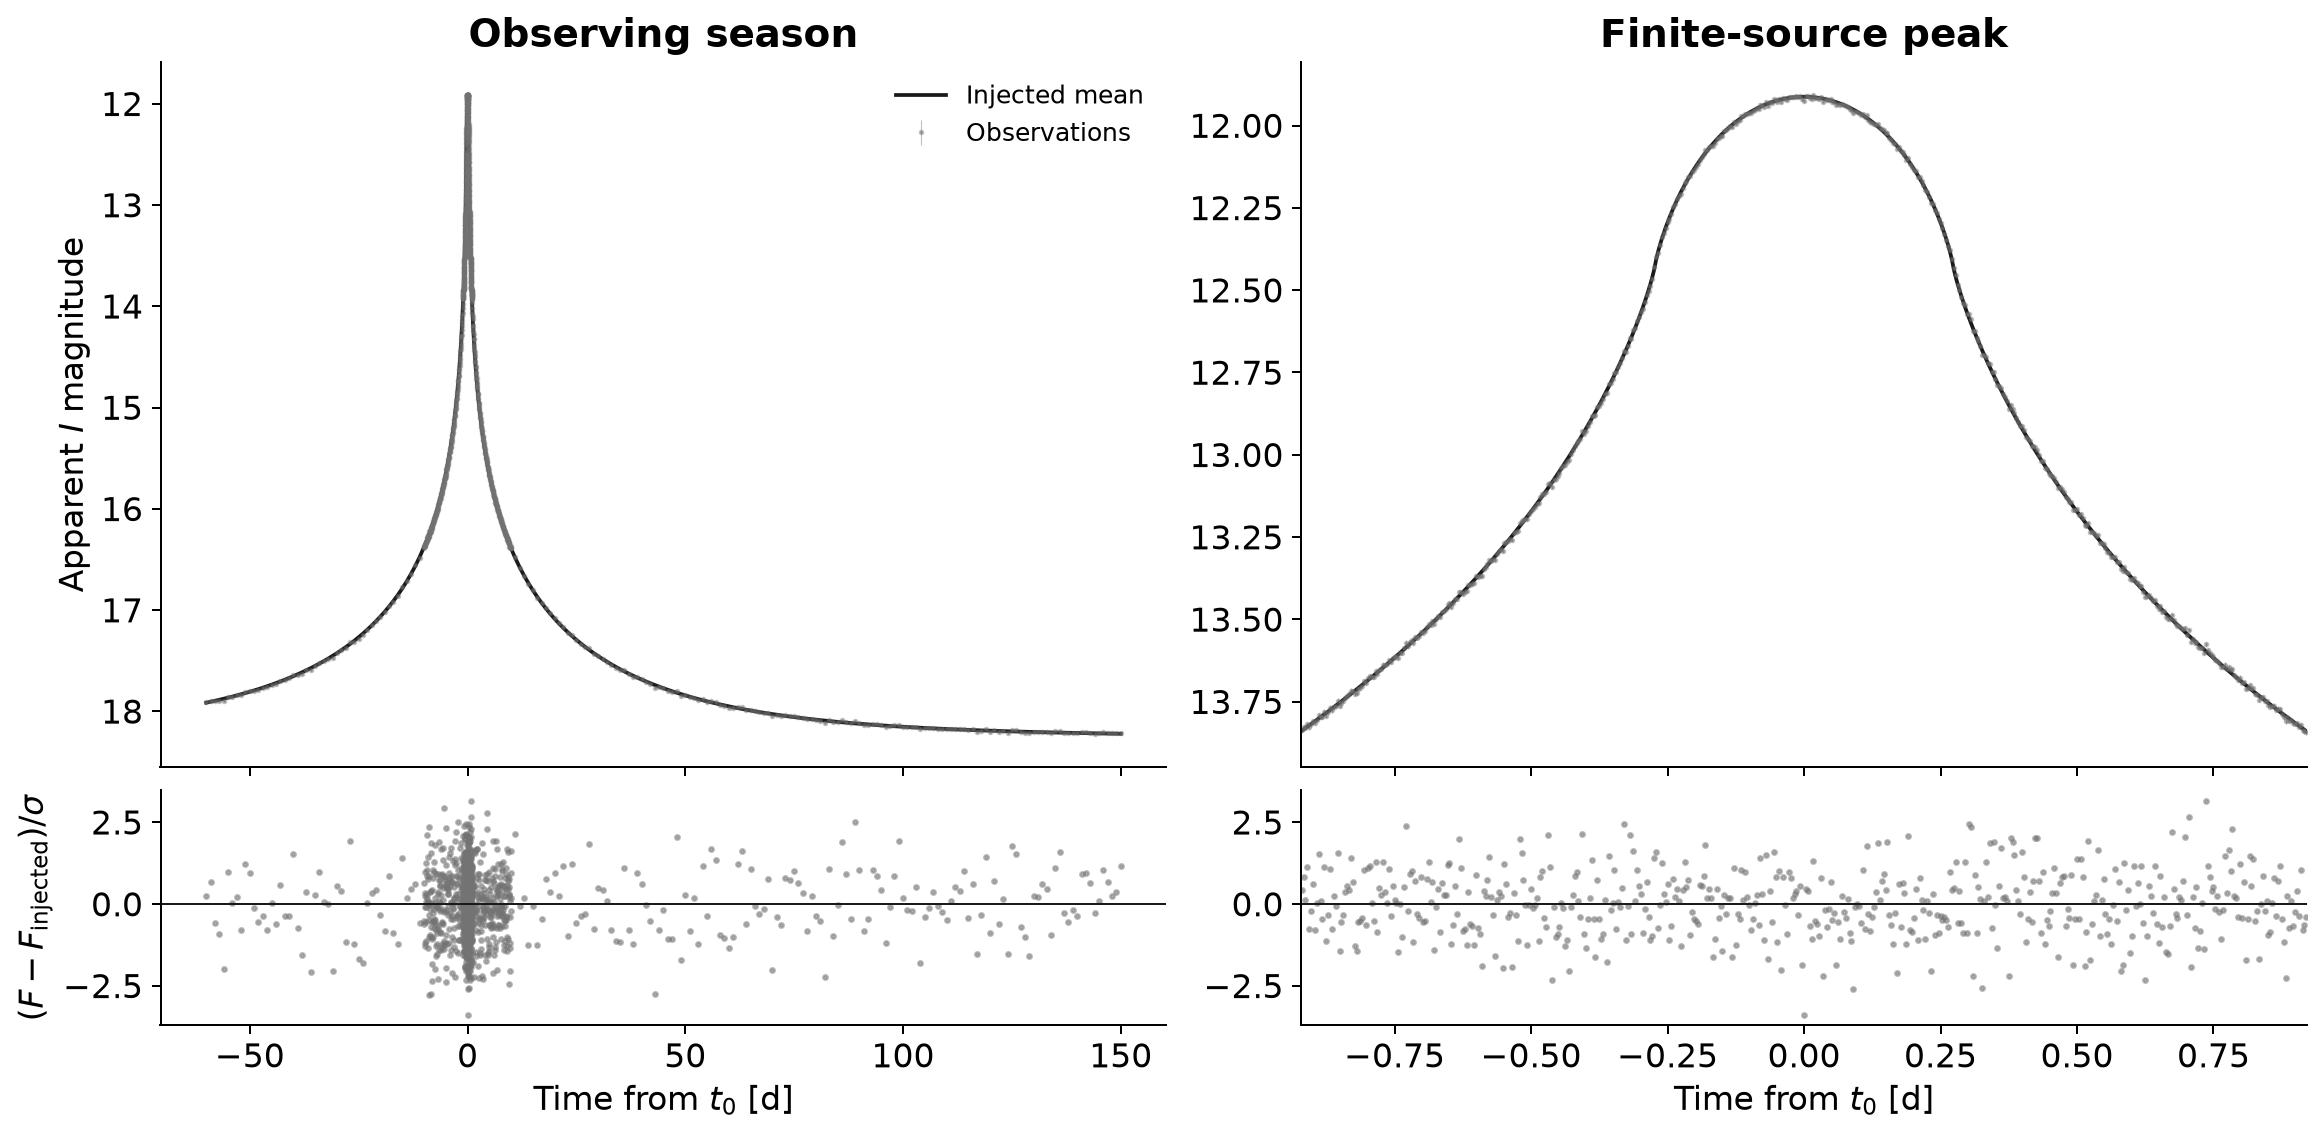

The data file committed next to this chart (first rows):
time_day, flux, error, mean, exposure_seconds
-6.000000000000000000e+01, 1.373774649693346284e+00, 1.146470514790940733e-02, 1.370974630410935147e+00, 4.202190276104495581e+01
-5.900000000000000000e+01, 1.390564316213903862e+00, 1.155278763266904575e-02, 1.382729466104952509e+00, 4.160091007341429759e+01
-5.800000000000000000e+01, 1.388160967754745290e+00, 1.164456010841423937e-02, 1.394979199831142047e+00, 4.117068483790673383e+01
-5.700000000000000000e+01, 1.397083256002233487e+00, 1.174022349058541533e-02, 1.407751281547613420e+00, 4.073110210848726354e+01
-5.600000000000000000e+01, 1.397491785515430740e+00, 1.183999292980198424e-02, 1.421075135852417182e+00, 4.028204044124224481e+01
-5.500000000000000000e+01, 1.446587502349134580e+00, 1.194409909604212013e-02, 1.434982341168299369e+00, 3.982338226300227291e+01
-5.400000000000000000e+01, 1.449707595693737083e+00, 1.205278960509153889e-02, 1.449506828754505205e+00, 3.935501425193915281e+01
-5.300000000000000000e+01, 1.467188099772335885e+00, 1.216633060621917853e-02, 1.464685104213650613e+00, 3.887682772960171462e+01
-5.200000000000000000e+01, 1.470930024807721281e+00, 1.228500855294370128e-02, 1.480556494567635495e+00, 3.838871906375926812e+01
-5.100000000000000000e+01, 1.512383200601240096e+00, 1.240913218211088173e-02, 1.497163424434732049e+00, 3.789059008132112183e+01
-5.000000000000000000e+01, 1.526378550158557168e+00, 1.253903473038581531e-02, 1.514551725357332623e+00, 3.738234849049566577e+01
-4.900000000000000000e+01, 1.531226855907125151e+00, 1.267507642176946350e-02, 1.532770982914978264e+00, 3.686390831124488443e+01
-4.800000000000000000e+01, 1.544750065193990718e+00, 1.281764726500501765e-02, 1.551874926924888154e+00, 3.633519031297858248e+01
-4.700000000000000000e+01, 1.567296592929207755e+00, 1.296717020595912137e-02, 1.571921870817294398e+00, 3.579612245831916084e+01
-4.600000000000000000e+01, 1.582493962030452117e+00, 1.312410468763069125e-02, 1.592975207255449055e+00, 3.524664035165238829e+01
-4.500000000000000000e+01, 1.615456978066860394e+00, 1.328895067999790250e-02, 1.615103968397746836e+00, 3.468668769106307082e+01
-4.400000000000000000e+01, 1.630088455175960016e+00, 1.346225325430458475e-02, 1.638383461065696212e+00, 3.411621672213836121e+01
-4.300000000000000000e+01, 1.670885487653118062e+00, 1.364460779230678746e-02, 1.662895989614603165e+00, 3.353518869200560459e+01
-4.200000000000000000e+01, 1.683757835819610804e+00, 1.383666594046419757e-02, 1.688731682403258549e+00, 3.294357430185816327e+01
-4.100000000000000000e+01, 1.711020187443678342e+00, 1.403914244135455805e-02, 1.715989441082446554e+00, 3.234135415611206099e+01
-4.000000000000000000e+01, 1.766688230178113495e+00, 1.425282299931082686e-02, 1.744778035204063604e+00, 3.172851920623005384e+01
-3.900000000000000000e+01, 1.764709984785680419e+00, 1.447857336581572299e-02, 1.775217368135955098e+00, 3.110507118714914299e+01
-3.800000000000000000e+01, 1.784364378045335764e+00, 1.471734986588784863e-02, 1.807439944728513437e+00, 3.047102304415379947e+01
-3.700000000000000000e+01, 1.847074896381700748e+00, 1.497021163339666908e-02, 1.841592577447996204e+00, 2.982639934795185255e+01
-3.600000000000000000e+01, 1.846175120014144078e+00, 1.523833488396070940e-02, 1.877838376235837048e+00, 2.917123669563479282e+01
-3.500000000000000000e+01, 1.920463035764714110e+00, 1.552302963135908376e-02, 1.916359078366893121e+00, 2.850558409513978120e+01
-3.400000000000000000e+01, 1.972894255083654791e+00, 1.582575935070390863e-02, 1.957357788368322860e+00, 2.782950333077989313e+01
-3.300000000000000000e+01, 2.002194444344912672e+00, 1.614816421452986914e-02, 2.001062215314388659e+00, 2.714306930737211943e+01
-3.200000000000000000e+01, 2.047881482020303956e+00, 1.649208868462397753e-02, 2.047728516672454369e+00, 2.644637037047229811e+01
-3.100000000000000000e+01, 2.063073402896701936e+00, 1.685961444412628629e-02, 2.097645885951148870e+00, 2.573950860022271669e+01
-3.000000000000000000e+01, 2.160722767836572356e+00, 1.725309991652278913e-02, 2.151142057865613300e+00, 2.502260007633472938e+01
-2.900000000000000000e+01, 2.215594514004234128e+00, 1.767522796164387733e-02, 2.208589952538645207e+00, 2.429577511176557536e+01
-2.800000000000000000e+01, 2.249168521351462058e+00, 1.812906379284355204e-02, 2.270415743478102932e+00, 2.355917845270817423e+01
-2.700000000000000000e+01, 2.372728372009350828e+00, 1.861812576514477319e-02, 2.337108718426924803e+00, 2.281296944259662141e+01
-2.600000000000000000e+01, 2.385797823264381723e+00, 1.914647249955131469e-02, 2.409233415790859922e+00, 2.205732214794066692e+01
-2.500000000000000000e+01, 2.454331064766211767e+00, 1.971881091777808598e-02, 2.487444673884959379e+00, 2.129242544394136871e+01
-2.400000000000000000e+01, 2.535668384380465490e+00, 2.034063128654677380e-02, 2.572506442716854025e+00, 2.051848305801145500e+01
-2.300000000000000000e+01, 2.665861369921004531e+00, 2.101837749195102634e-02, 2.665315503587121881e+00, 1.973571356953143763e+01
-2.200000000000000000e+01, 2.774283622944456962e+00, 2.175966375311962422e-02, 2.766931658149410111e+00, 1.894435036442165199e+01
-2.100000000000000000e+01, 2.888570891269269580e+00, 2.257355325328449028e-02, 2.878616543207477285e+00, 1.814464154341199986e+01
-2.000000000000000000e+01, 2.993965940347873111e+00, 2.347092035522137590e-02, 3.001884089527607991e+00, 1.733684978325696235e+01
-1.900000000000000000e+01, 3.118684877806846334e+00, 2.446492718728752319e-02, 3.138566913047880824e+00, 1.652125215059816554e+01
-1.800000000000000000e+01, 3.312455720540395721e+00, 2.557165906435107661e-02, 3.290904831977775835e+00, 1.569813986875484169e+01
-1.700000000000000000e+01, 3.437599469911700734e+00, 2.681098412800630298e-02, 3.461664617464339067e+00, 1.486781803848624151e+01
-1.600000000000000000e+01, 3.620177788103249750e+00, 2.820773528178992240e-02, 3.654304640366794921e+00, 1.403060531482109319e+01
-1.500000000000000000e+01, 3.914955275849683503e+00, 2.979336480969566742e-02, 3.873205366954516116e+00, 1.318683354356852000e+01
-1.400000000000000000e+01, 4.129611370488447619e+00, 3.160830801221551495e-02, 4.123998635564874782e+00, 1.233684736343430544e+01
-1.300000000000000000e+01, 4.429933950588812230e+00, 3.370543762967134066e-02, 4.414048918414216871e+00, 1.148100378336385496e+01
-1.200000000000000000e+01, 4.775802668312681298e+00, 3.615524529363424444e-02, 4.753175244121518261e+00, 1.061967175096555493e+01
-1.100000000000000000e+01, 5.132436065257215851e+00, 3.905384884294164222e-02, 5.154766943120906220e+00, 9.753231738931825490e+00
-1.000000000000000000e+01, 5.614903163847379197e+00, 4.253580314168561166e-02, 5.637568901907109797e+00, 8.882075397095357872e+00
-9.958333333333333925e+00, 5.687159194382553018e+00, 4.269613587298293211e-02, 5.659808831804638452e+00, 8.845680772952034587e+00
-9.916666666666666075e+00, 5.655786207477567551e+00, 4.285781725443509049e-02, 5.682235961848869366e+00, 8.809278687696556531e+00
-9.875000000000000000e+00, 5.719308546746852961e+00, 4.302086428418205183e-02, 5.704852646183534937e+00, 8.772869170900015945e+00
-9.833333333333333925e+00, 5.723797941463865335e+00, 4.318529424726119670e-02, 5.727661278580293391e+00, 8.736452252166778010e+00
-9.791666666666666075e+00, 5.698891279843749658e+00, 4.335112472169520142e-02, 5.750664293278554773e+00, 8.700027961134560783e+00
-9.750000000000000000e+00, 5.815919920357894846e+00, 4.351837358473528011e-02, 5.773864165846637420e+00, 8.663596327474465397e+00
-9.708333333333333925e+00, 5.740934982460424330e+00, 4.368705901923990859e-02, 5.797263414058599906e+00, 8.627157380891020466e+00
-9.666666666666666075e+00, 5.831081723067898182e+00, 4.385719952024342422e-02, 5.820864598800232770e+00, 8.590711151122272682e+00
-9.625000000000000000e+00, 5.847619580963968389e+00, 4.402881390167690673e-02, 5.844670324993838761e+00, 8.554257667939829446e+00
... 1,139 more rows
